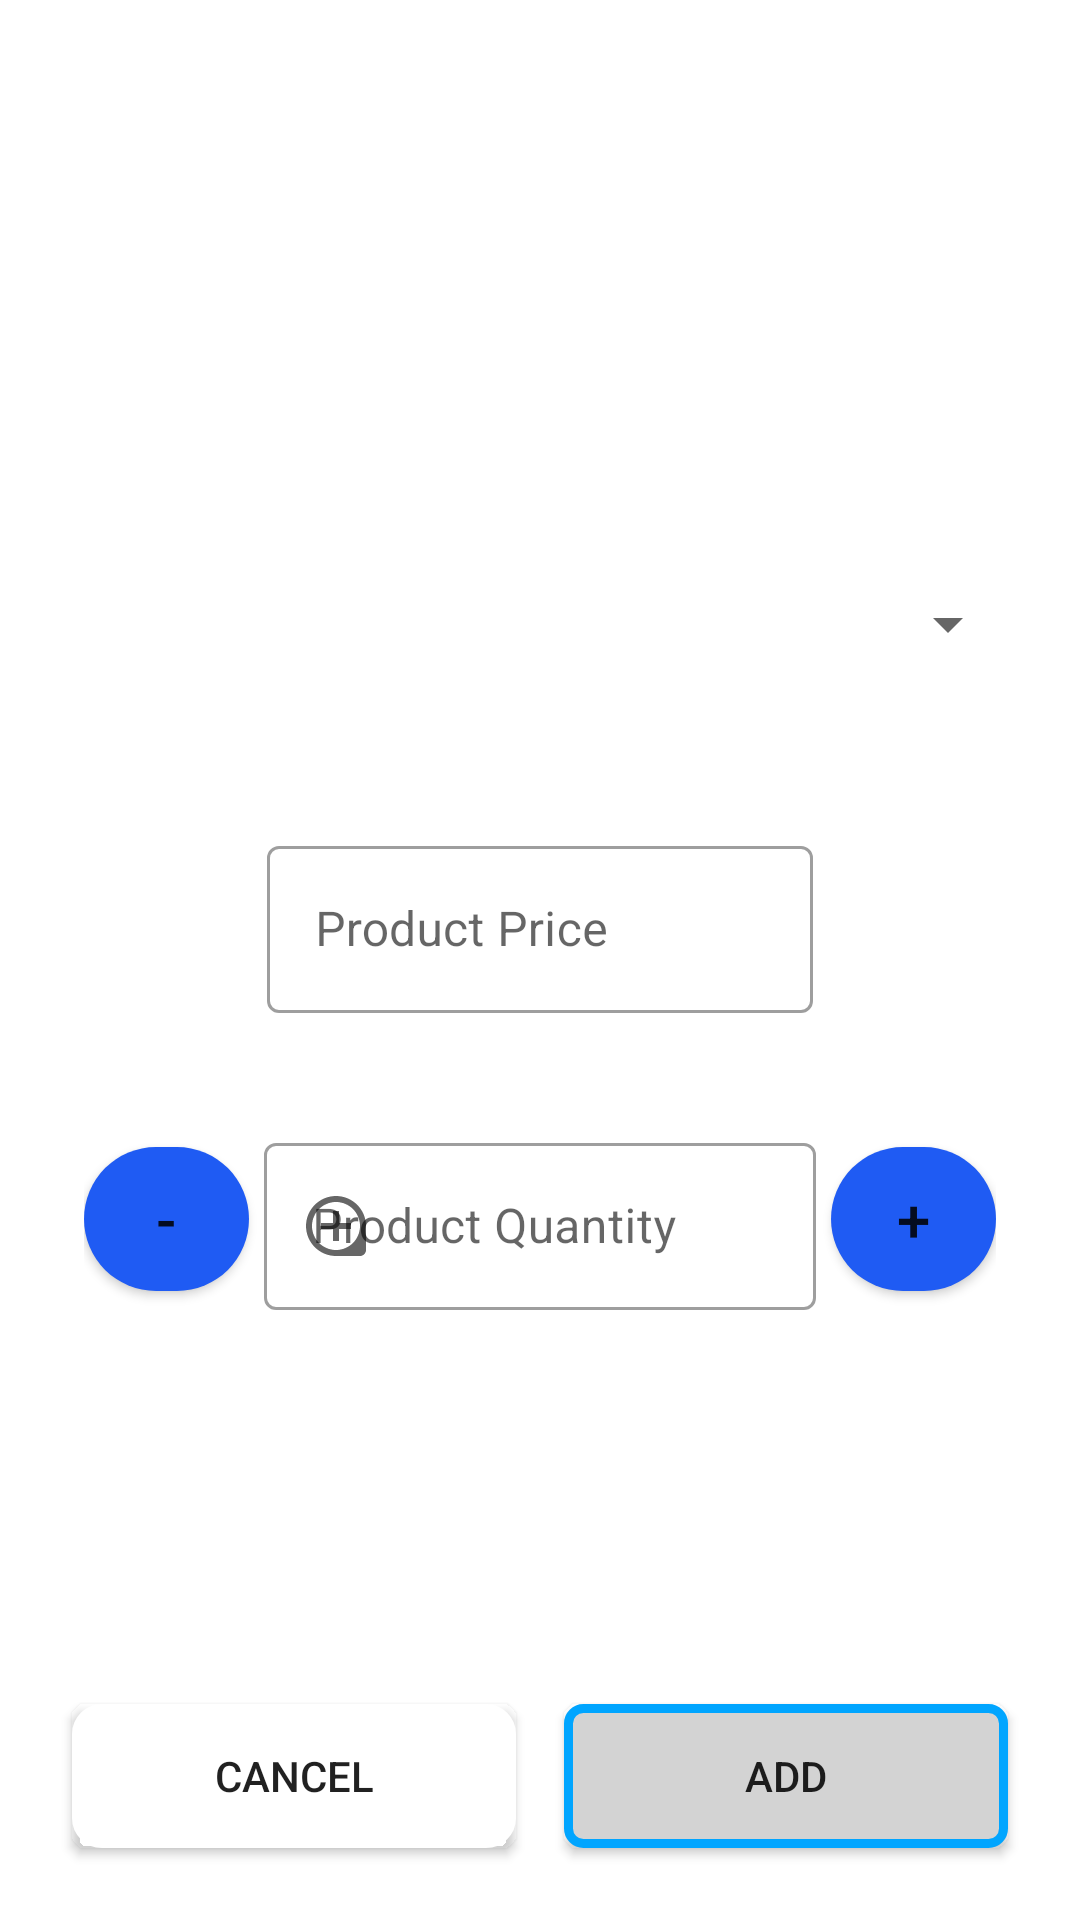

This screen was rendered from an Android layout file. Write that file and the resources it references.
<!-- AndroidManifest.xml: application theme Theme.PillPalV2 -->
<!-- res/layout/activity_add_medecine.xml -->
<?xml version="1.0" encoding="utf-8"?>
<androidx.constraintlayout.widget.ConstraintLayout xmlns:android="http://schemas.android.com/apk/res/android"
    xmlns:app="http://schemas.android.com/apk/res-auto"
    android:layout_width="match_parent"
    android:layout_height="match_parent">

    
    <androidx.constraintlayout.widget.Guideline
        android:id="@+id/guideline1"
        android:layout_width="match_parent"
        android:layout_height="match_parent"
        android:orientation="horizontal"
        app:layout_constraintGuide_percent="0.26" />

    <androidx.constraintlayout.widget.Guideline
        android:id="@+id/guideline2"
        android:layout_width="match_parent"
        android:layout_height="match_parent"
        android:orientation="horizontal"
        app:layout_constraintGuide_percent="0.39" />

    <androidx.constraintlayout.widget.Guideline
        android:id="@+id/guideline3"
        android:layout_width="match_parent"
        android:layout_height="match_parent"
        android:orientation="horizontal"
        app:layout_constraintGuide_percent="0.57" />

    <androidx.constraintlayout.widget.Guideline
        android:id="@+id/guideline4"
        android:layout_width="match_parent"
        android:layout_height="match_parent"
        android:orientation="horizontal"
        app:layout_constraintGuide_percent="0.7" />

    <androidx.constraintlayout.widget.Guideline
        android:id="@+id/guideline5"
        android:layout_width="match_parent"
        android:layout_height="match_parent"
        android:orientation="horizontal"
        app:layout_constraintGuide_percent="0.85" />

    
    <ImageView
        android:id="@+id/imageButtonMedicine"
        android:layout_width="wrap_content"
        android:layout_height="wrap_content"
        android:src="@mipmap/ic_launcher"
        app:layout_constraintBottom_toTopOf="@id/guideline1"
        app:layout_constraintEnd_toEndOf="parent"
        app:layout_constraintStart_toStartOf="parent"
        app:layout_constraintTop_toTopOf="parent"
        app:layout_constraintVertical_bias="0.5" />

    <Spinner
        android:id="@+id/spinnerBrand"
        android:layout_width="0dp"
        android:layout_height="wrap_content"
        android:layout_marginHorizontal="20dp"
        android:layout_weight="1"
        app:layout_constraintBottom_toTopOf="@id/guideline2"
        app:layout_constraintEnd_toEndOf="parent"
        app:layout_constraintStart_toStartOf="parent"
        app:layout_constraintTop_toBottomOf="@id/guideline1" />

    <com.google.android.material.textfield.TextInputLayout
        style="@style/Widget.MaterialComponents.TextInputLayout.OutlinedBox"
        android:layout_width="match_parent"
        android:layout_height="wrap_content"
        android:layout_marginHorizontal="89dp"
        android:layout_weight="1"
        android:hint="Product Price"
        app:layout_constraintBottom_toTopOf="@id/guideline3"
        app:layout_constraintEnd_toEndOf="parent"
        app:layout_constraintStart_toStartOf="parent"
        app:layout_constraintTop_toBottomOf="@id/guideline2"
        app:startIconDrawable="@drawable/ic_baseline_monetization_on">

        <com.google.android.material.textfield.TextInputEditText
            android:id="@+id/edit_text_price"
            android:layout_width="match_parent"
            android:layout_height="wrap_content"
            android:inputType="number" />

    </com.google.android.material.textfield.TextInputLayout>




    
    <LinearLayout
        android:layout_width="0dp"
        android:layout_height="0dp"
        android:layout_marginHorizontal="8dp"
        android:orientation="horizontal"
        app:layout_constraintBottom_toTopOf="@id/guideline4"
        app:layout_constraintEnd_toEndOf="parent"
        app:layout_constraintHorizontal_bias="0.5"
        app:layout_constraintStart_toStartOf="parent"
        app:layout_constraintTop_toBottomOf="@id/guideline3">

        <LinearLayout
            android:layout_width="match_parent"
            android:layout_height="match_parent"
            android:layout_marginHorizontal="20dp"
            android:gravity="center">

            <Button
                android:id="@+id/quantity_minus"
                android:layout_width="wrap_content"
                android:layout_height="wrap_content"
                android:layout_weight="0.3"
                android:background="@drawable/quantity_button_background"
                android:padding="8dp"
                android:text="-"
                android:textSize="20sp" />

            <com.google.android.material.textfield.TextInputLayout
                style="@style/Widget.MaterialComponents.TextInputLayout.OutlinedBox"
                android:layout_width="match_parent"
                android:layout_height="wrap_content"
                android:layout_marginHorizontal="5dp"
                android:layout_weight="1"
                android:hint="Product Quantity"
                app:startIconDrawable="@drawable/ic_baseline_loupe">

                <com.google.android.material.textfield.TextInputEditText
                    android:id="@+id/edit_text_quantity"
                    android:layout_width="match_parent"
                    android:layout_height="wrap_content"
                    android:inputType="number" />

            </com.google.android.material.textfield.TextInputLayout>


            <Button
                android:id="@+id/quantity_plus"
                android:layout_width="wrap_content"
                android:layout_height="wrap_content"
                android:layout_weight="0.3"
                android:background="@drawable/quantity_button_background"
                android:padding="8dp"
                android:text="+"
                android:textSize="20sp" />
        </LinearLayout>

    </LinearLayout>

    <LinearLayout
        android:layout_width="0dp"
        android:layout_height="0dp"
        android:layout_margin="16dp"
        android:orientation="horizontal"
        app:layout_constraintBottom_toBottomOf="parent"
        app:layout_constraintEnd_toEndOf="parent"
        app:layout_constraintHorizontal_bias="0.5"
        app:layout_constraintStart_toStartOf="parent"
        app:layout_constraintTop_toBottomOf="@id/guideline5">

        <Button
            android:id="@+id/goTohome"
            android:layout_width="0dp"
            android:layout_height="wrap_content"
            android:layout_margin="8dp"
            android:layout_weight="1"
            android:background="@drawable/rounded_rectangle_2"
            android:backgroundTint="@android:color/white"
            android:text="Cancel" />

        <Button
            android:id="@+id/add_medicine_button"
            android:layout_width="0dp"
            android:layout_height="wrap_content"
            android:layout_margin="8dp"
            android:layout_weight="1"
            android:background="@drawable/rounded_rectangle"
            android:text="Add" />

    </LinearLayout>


</androidx.constraintlayout.widget.ConstraintLayout>
<!-- resources referenced by this layout -->
<resources>
  <!-- drawable ic_baseline_loupe (drawable) -->
  <vector xmlns:android="http://schemas.android.com/apk/res/android"
      android:width="24dp"
      android:height="24dp"
      android:viewportWidth="24"
      android:viewportHeight="24"
      android:tint="?attr/colorControlNormal">
  <path
      android:fillColor="@android:color/white"
      android:pathData="M13,7h-2v4L7,11v2h4v4h2v-4h4v-2h-4L13,7zM12,2C6.49,2 2,6.49 2,12s4.49,10 10,10h8c1.1,0 2,-0.9 2,-2v-8c0,-5.51 -4.49,-10 -10,-10zM12,20c-4.41,0 -8,-3.59 -8,-8s3.59,-8 8,-8 8,3.59 8,8 -3.59,8 -8,8z"/>
      </vector>
  <!-- drawable quantity_button_background (drawable) -->
  <?xml version="1.0" encoding="utf-8"?>
  <shape xmlns:android="http://schemas.android.com/apk/res/android">
      <solid android:color="@color/colorPrimary" />
      <corners android:radius="360dp" />
  </shape>
  <!-- drawable rounded_rectangle (drawable) -->
  <shape xmlns:android="http://schemas.android.com/apk/res/android"
      android:shape="rectangle">
  
      <stroke
          android:width="3dp"
          android:color="@color/colorAccent" />
  
      <solid
          android:color="#D3D3D3" />
  
      <corners android:radius="5dp" />
  
  </shape>
  <!-- drawable rounded_rectangle_2 (drawable) -->
  <shape xmlns:android="http://schemas.android.com/apk/res/android"
      android:shape="rectangle">
  
      <stroke
          android:width="10dp"
          android:color="@color/teal_200" />
  
      <solid
          android:color="@android:color/white" /> 
  
      <corners android:radius="5dp" />
  
  </shape>
  <style name="Theme.PillPalV2" parent="Theme.MaterialComponents.DayNight.DarkActionBar">
          
          <item name="colorPrimary">@color/lavender</item>
          <item name="colorPrimaryVariant">@color/lavender</item>
          <item name="colorOnPrimary">@color/white</item>
          
          <item name="colorSecondary">@color/teal_200</item>
          <item name="colorSecondaryVariant">#BCE3FF</item>
          <item name="colorOnSecondary">@color/black</item>
          
          <item name="android:statusBarColor">#BCE3FF</item>
          
      </style>
  <color name="colorPrimary">#1F5BF3</color>
  <color name="colorAccent">#00A5FF</color>
  <color name="teal_200">#FF03DAC5</color>
  <color name="lavender">#8692F7</color>
  <color name="white">#FFFFFF</color>
  <color name="black">#000000</color>
</resources>
